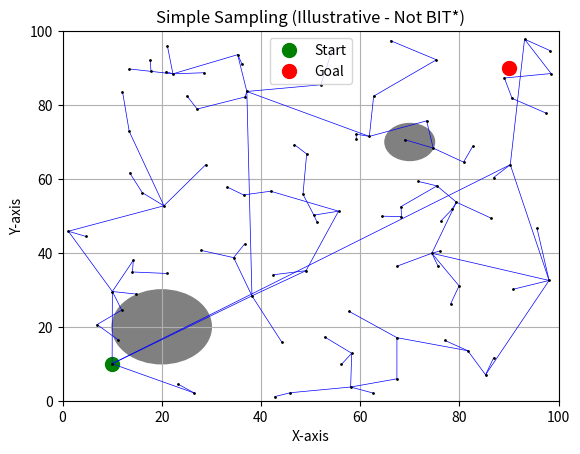

Generate this figure with matplotlib:
import matplotlib.pyplot as plt
import random

# Define the environment (e.g., boundaries, obstacles)
min_x, max_x = 0, 100
min_y, max_y = 0, 100
obstacles = [(20, 20, 10), (70, 70, 5)]  # (x, y, radius)

# Define start and goal
start = (10, 10)
goal = (90, 90)

# List to store sampled nodes and edges of the tree
nodes = [start]
edges = []

# Simple sampling (replace with informed sampling in a full BIT*)
for _ in range(100):
    new_node = (random.uniform(min_x, max_x), random.uniform(min_y, max_y))
    nodes.append(new_node)
    # In a real BIT*, you'd connect this to the nearest valid neighbor
    if len(nodes) > 1:
        nearest = min(nodes[:-1], key=lambda n: (n[0] - new_node[0])**2 + (n[1] - new_node[1])**2)
        edges.append((nearest, new_node))

# Visualization using matplotlib
fig, ax = plt.subplots()

# Plot environment
ax.set_xlim(min_x, max_x)
ax.set_ylim(min_y, max_y)
for obs_x, obs_y, obs_r in obstacles:
    circle = plt.Circle((obs_x, obs_y), obs_r, color='gray')
    ax.add_patch(circle)

# Plot start and goal
ax.plot(start[0], start[1], 'go', markersize=10, label='Start')
ax.plot(goal[0], goal[1], 'ro', markersize=10, label='Goal')

# Plot the search tree (simple connection for illustration)
for u, v in edges:
    ax.plot([u[0], v[0]], [u[1], v[1]], 'b-', linewidth=0.5)

# Plot the sampled nodes
ax.plot([n[0] for n in nodes], [n[1] for n in nodes], 'k.', markersize=2)

ax.set_xlabel("X-axis")
ax.set_ylabel("Y-axis")
ax.set_title("Simple Sampling (Illustrative - Not BIT*)")
ax.legend()
plt.grid(True)
plt.show()
